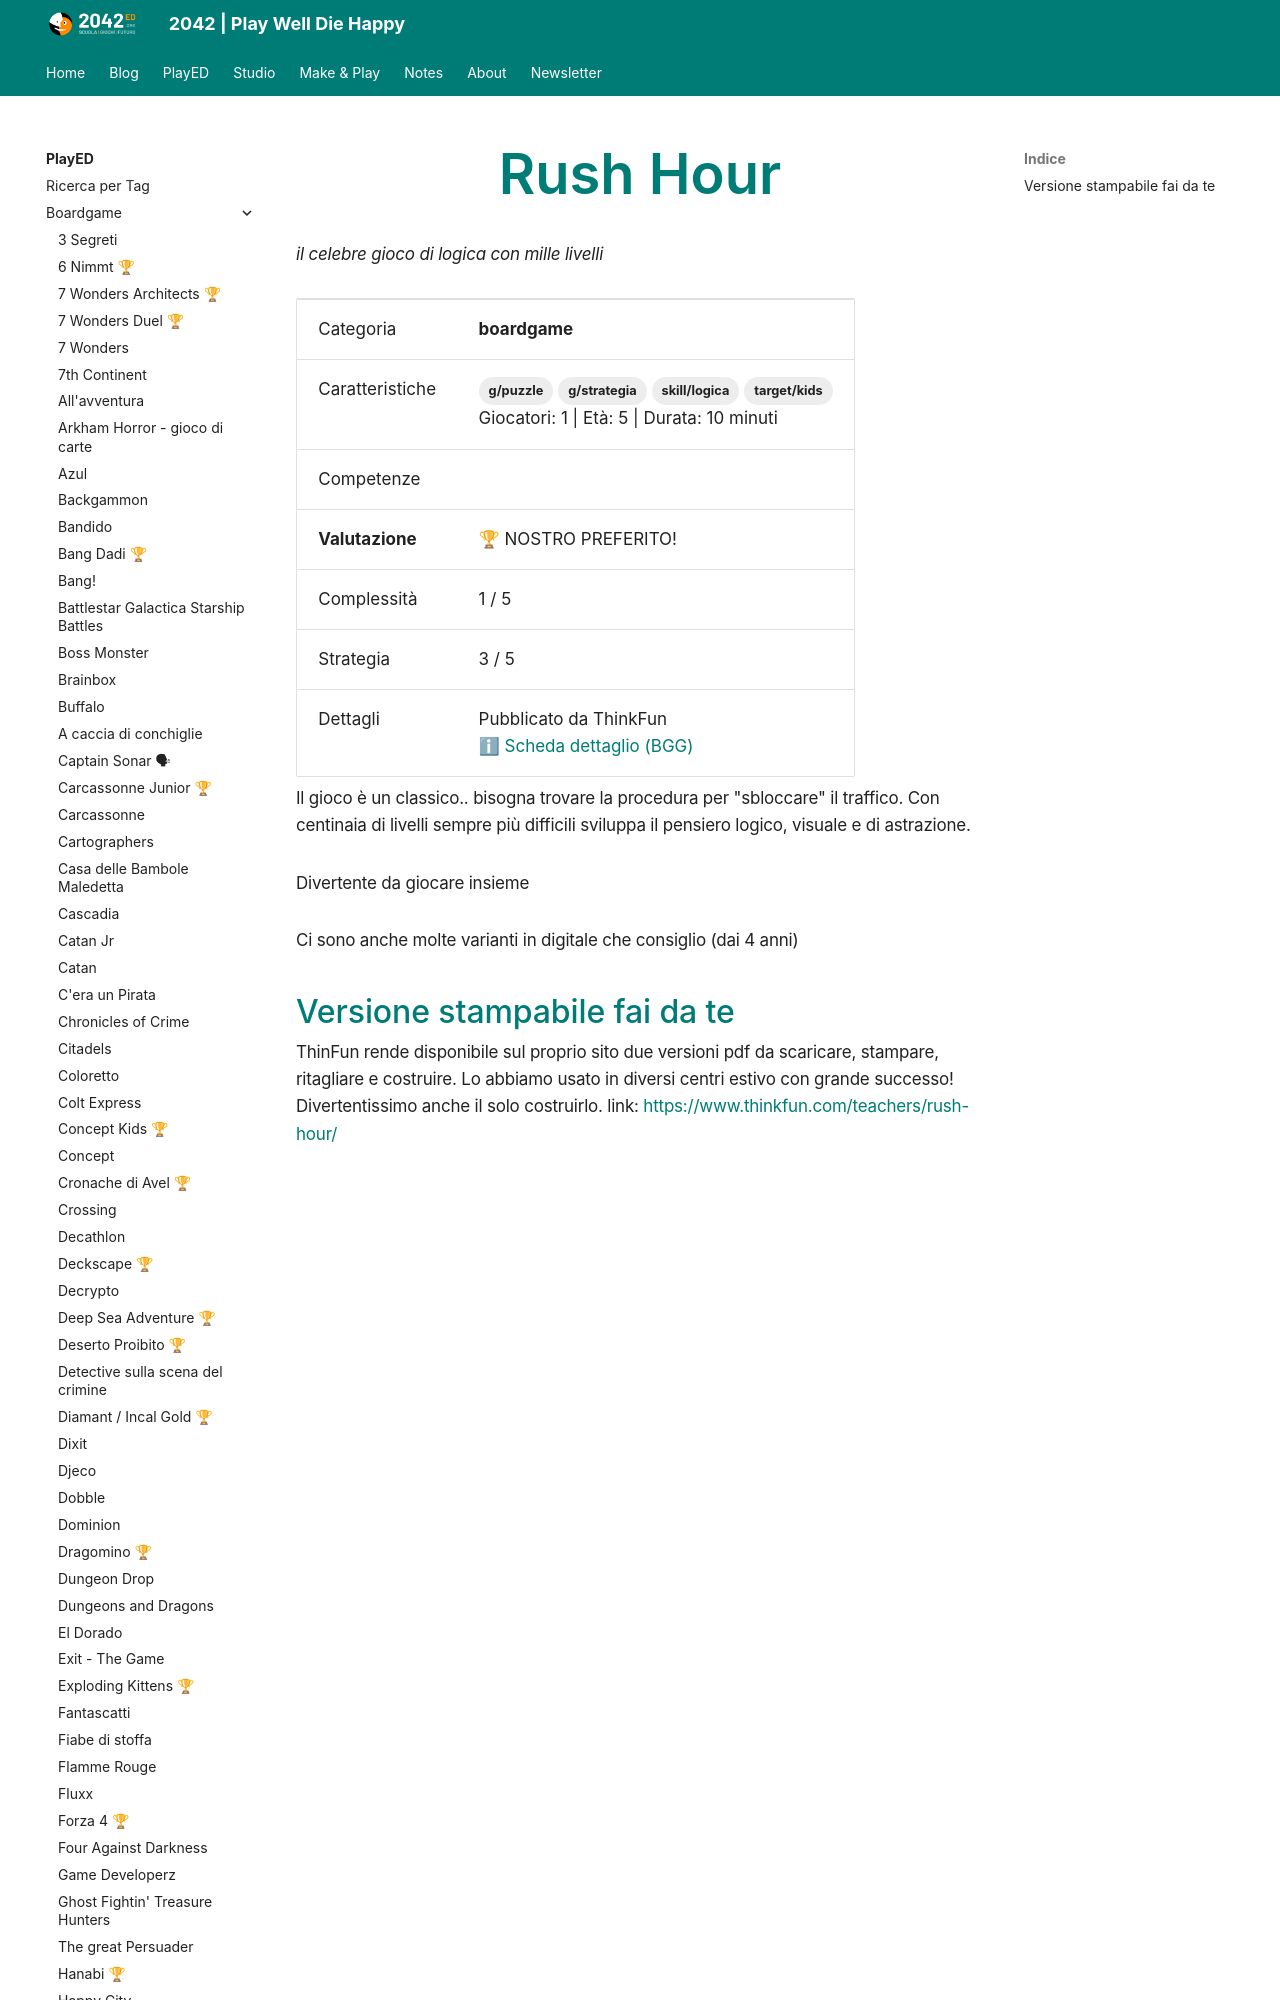

repository: 2042ed/2042ed.org · page: played/boardgame/rush-hour/index.html · generator: mkdocs

---
title: Rush Hour
slug: rush-hour
description: "il celebre gioco di logica con mille livelli"
type: PlayED
categories:
  - boardgame
tags:
  - target/kids
  - g/strategia
  - skill/logica
  - g/puzzle
date: 2020-12-14
lastmod: 2022-12-18

template: played.html
ed_category: boardgame
ed_skills: []
ed_gameplay_complex: 1
ed_gameplay_strategy: 3
ed_gameplay_luck: 0
ed_gameplay_interaction: 0

ed_preferred: 1
ed_rank_dad: 
ed_rank_edu: 
ed_rank_dev: 
ed_rank_kid:
